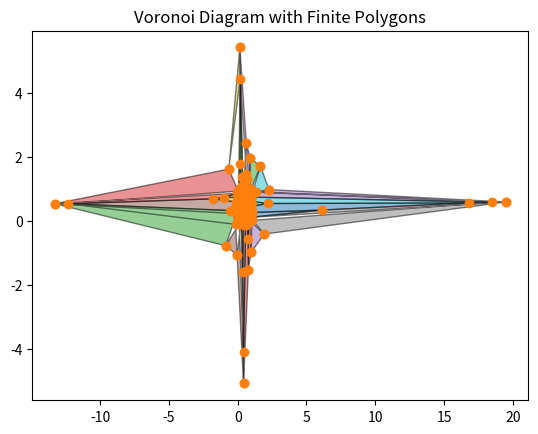

This figure's Python source:
import numpy as np
import matplotlib.pyplot as plt
from scipy.spatial import Voronoi, voronoi_plot_2d

# 乱数生成のための種を設定
np.random.seed(42)

# 200~300のランダムな点を生成
num_points = np.random.randint(200, 301)
points = np.random.rand(num_points, 2)

# Voronoi図の計算
vor = Voronoi(points)


# 無限領域を閉じるための外角形の設定
def voronoi_finite_polygons_2d(vor, radius=None):
    if vor.points.shape[1] != 2:
        raise ValueError("Requires 2D input")

    new_regions = []
    new_vertices = vor.vertices.tolist()

    center = vor.points.mean(axis=0)
    if radius is None:
        radius = np.ptp(vor.points, axis=0).max()

    all_ridges = {}
    for (p1, p2), (v1, v2) in zip(vor.ridge_points, vor.ridge_vertices):
        all_ridges.setdefault(p1, []).append((p2, v1, v2))
        all_ridges.setdefault(p2, []).append((p1, v1, v2))

    for p1, region in enumerate(vor.point_region):
        vertices = vor.regions[region]

        if all(v >= 0 for v in vertices):
            new_regions.append(vertices)
            continue

        ridges = all_ridges[p1]
        new_region = [v for v in vertices if v >= 0]

        for p2, v1, v2 in ridges:
            if v2 < 0:
                v1, v2 = v2, v1

            if v1 >= 0:
                continue

            t = vor.points[p2] - vor.points[p1]
            t /= np.linalg.norm(t)
            n = np.array([-t[1], t[0]])

            midpoint = vor.points[[p1, p2]].mean(axis=0)
            far_point = (
                vor.vertices[v2] + np.sign(np.dot(midpoint - center, n)) * n * radius
            )

            new_region.append(len(new_vertices))
            new_vertices.append(far_point.tolist())

        new_regions.append(new_region)

    return new_regions, np.asarray(new_vertices)


# 無限領域を閉じたVoronoi図の計算
regions, vertices = voronoi_finite_polygons_2d(vor)

# 結果のプロット
fig, ax = plt.subplots()
for region in regions:
    polygon = vertices[region]
    ax.fill(*zip(*polygon), edgecolor="black", alpha=0.5)

ax.plot(points[:, 0], points[:, 1], "o")
ax.plot(vertices[:, 0], vertices[:, 1], "o")
# ax.set_xlim(points[:, 0].min() - 0.1, points[:, 0].max() + 0.1)
# ax.set_ylim(points[:, 1].min() - 0.1, points[:, 1].max() + 0.1)
ax.set_title("Voronoi Diagram with Finite Polygons")
plt.show()
